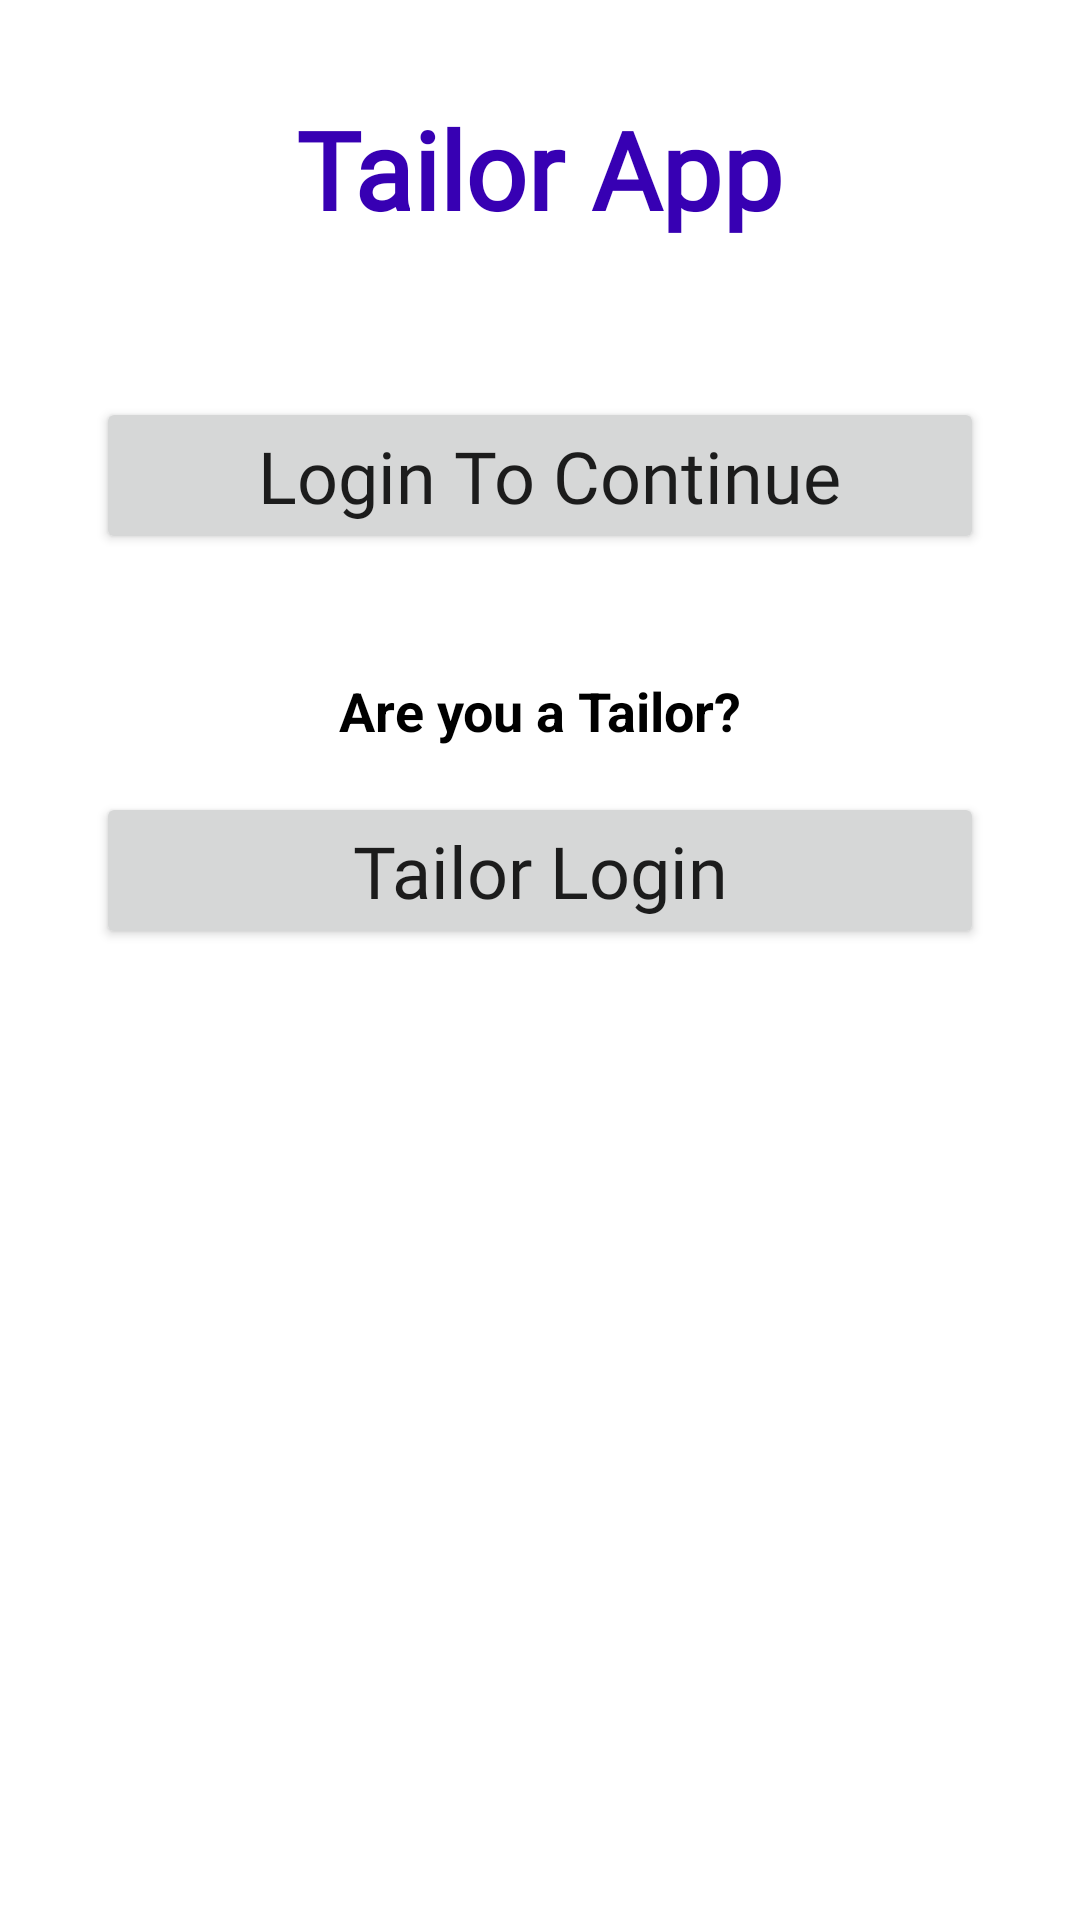

Reconstruct the res/layout file that produces this screen, plus the resources it refers to.
<!-- AndroidManifest.xml: application theme Theme.TailorApp -->
<!-- res/layout/activity_launcher.xml -->
<?xml version="1.0" encoding="utf-8"?>

<androidx.constraintlayout.widget.ConstraintLayout xmlns:android="http://schemas.android.com/apk/res/android"
    xmlns:app="http://schemas.android.com/apk/res-auto"
    xmlns:tools="http://schemas.android.com/tools"
    android:layout_width="match_parent"
    android:layout_height="match_parent"
    tools:context=".Launcher">

    <TextView
        android:id="@+id/textView25"
        android:layout_width="wrap_content"
        android:layout_height="wrap_content"
        android:layout_marginTop="32dp"
        android:fontFamily="@font/roboto"
        android:text="@string/app_name"
        android:textColor="@color/purple_700"
        android:textSize="36sp"
        android:textStyle="bold"
        app:layout_constraintEnd_toEndOf="parent"
        app:layout_constraintStart_toStartOf="parent"
        app:layout_constraintTop_toTopOf="parent" />

    <Button
        android:id="@+id/customer_login"
        android:layout_width="0dp"
        android:layout_height="wrap_content"
        android:layout_marginStart="32dp"
        android:layout_marginTop="52dp"
        android:layout_marginEnd="32dp"
        android:textSize="24sp"
        android:textAllCaps="false"
        android:fontFamily="@font/roboto"
        android:text=" Login To Continue"
        app:layout_constraintEnd_toEndOf="parent"
        app:layout_constraintHorizontal_bias="1.0"
        app:layout_constraintStart_toStartOf="parent"
        app:layout_constraintTop_toBottomOf="@+id/textView25" />

    <TextView
        android:id="@+id/textView26"
        android:layout_width="wrap_content"
        android:layout_height="wrap_content"
        android:layout_marginTop="40dp"
        android:text="Are you a Tailor?"
        android:textStyle="bold"
        android:textColor="@color/black"
        android:textSize="18sp"
        app:layout_constraintEnd_toEndOf="@+id/customer_login"
        app:layout_constraintStart_toStartOf="@+id/customer_login"
        app:layout_constraintTop_toBottomOf="@+id/customer_login" />

    <Button
        android:id="@+id/tailor_login"
        android:layout_width="match_parent"
        android:layout_height="wrap_content"
        android:layout_marginTop="15dp"
        android:layout_marginStart="32sp"
        android:layout_marginEnd="32sp"
        android:text="Tailor Login"
        android:fontFamily="@font/roboto"
        android:textAllCaps="false"
        android:textSize="24sp"
        app:layout_constraintEnd_toEndOf="parent"
        app:layout_constraintStart_toStartOf="parent"
        app:layout_constraintTop_toBottomOf="@+id/textView26" />
</androidx.constraintlayout.widget.ConstraintLayout>
<!-- resources referenced by this layout -->
<resources>
  <color name="black">#FF000000</color>
  <color name="purple_700">#FF3700B3</color>
  <string name="app_name">Tailor App</string>
  <style name="Theme.TailorApp" parent="Theme.MaterialComponents.DayNight.NoActionBar">
          
          <item name="colorPrimary">@color/purple_500</item>
          <item name="colorPrimaryVariant">@color/purple_700</item>
          <item name="colorOnPrimary">@color/white</item>
          
          <item name="colorSecondary">@color/teal_200</item>
          <item name="colorSecondaryVariant">@color/teal_700</item>
          <item name="colorOnSecondary">@color/black</item>
          
          <item name="android:statusBarColor" tools:targetApi="l">?attr/colorPrimaryVariant</item>
          
      </style>
  <color name="purple_500">#FF6200EE</color>
  <color name="white">#FFFFFFFF</color>
  <color name="teal_200">#FF3700B3</color>
  <color name="teal_700">#FF3700B3</color>
</resources>
